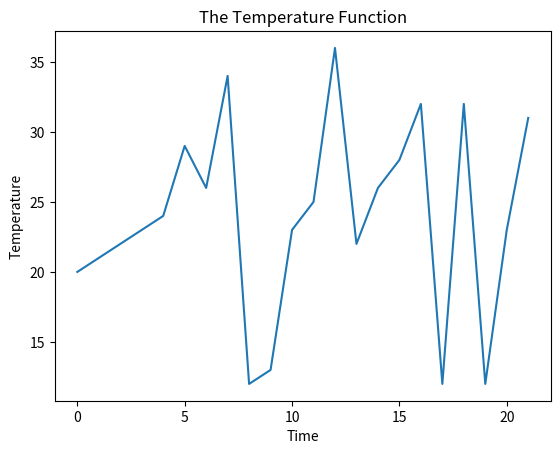

Write Python code to recreate this figure.
#to be run in command line with ipython3
import matplotlib.pyplot as plt
t=[20,21,22,23,24,29,26,34,12,13,23,25,36,22,26,28,32,12,32,12,23,31]
ts = list(range(0,22))
plt.plot(ts, t)
plt.title('The Temperature Function')
plt.xlabel('Time')
plt.ylabel('Temperature')
plt.show()
                       
